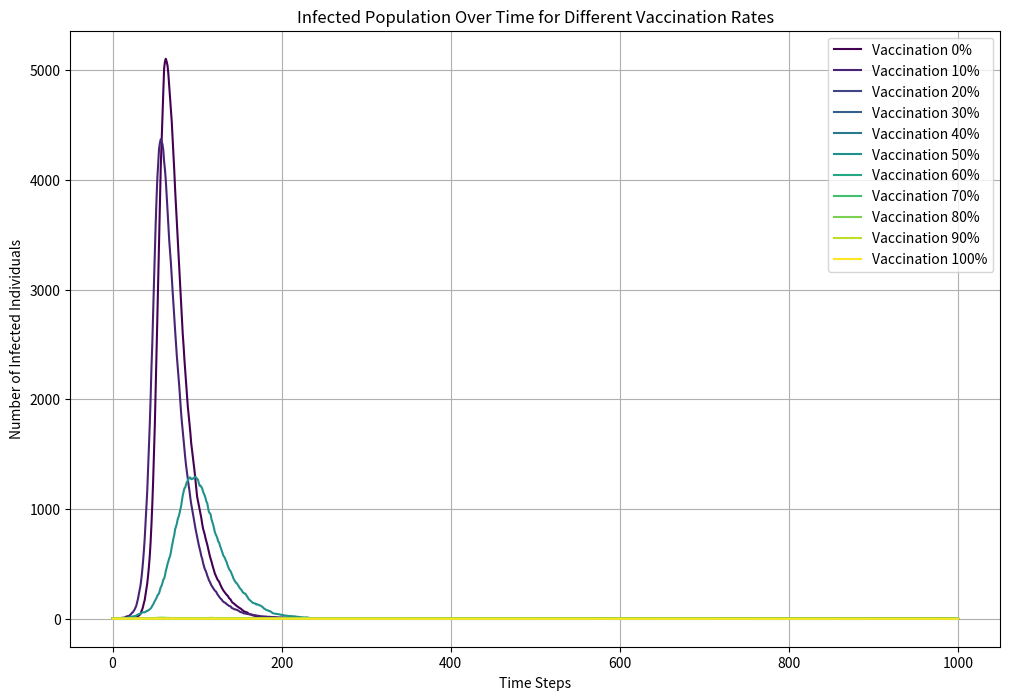

Python code for this plot:
import numpy as np
import matplotlib.pyplot as plt

N = 10000 # total population
I0 = 1 # initial number of infected individuals
beta = 0.3 # infection rate
gamma = 0.05 # recovery rate
Times = 1000

vaccination_rates = np.arange(0, 1.1, 0.1)

plt.figure(figsize=(12, 8))

colors = plt.cm.viridis(np.linspace(0, 1, len(vaccination_rates)))

for i, vaccination_rate in enumerate(vaccination_rates):
    R0 = int(vaccination_rate * N)  # initial number of recovered (vaccinated) individuals
    S0 = N - I0 - R0  # initial number of susceptible individuals
    
    S = [S0]
    I = [I0]
    R = [R0]
    
    for t in range(1, Times + 1):
        if S[t-1] > 0:
            infection_prob = beta * (I[t-1] / N)
            infect_results = np.random.choice([0, 1], size=S[t-1], p=[1 - infection_prob, infection_prob])
            New_I = np.sum(infect_results)
        else:
            New_I = 0
        
        S_current = S[t-1] - New_I
        I_current = I[t-1] + New_I
        
        if I_current > 0:
            recover_results = np.random.choice([0, 1], size=I_current, p=[1 - gamma, gamma])
            new_recovered = np.sum(recover_results)
        else:
            new_recovered = 0
        
        I_current -= new_recovered
        R_current = R[t-1] + new_recovered
        
        S.append(S_current)
        I.append(I_current)
        R.append(R_current)
    
    plt.plot(range(Times + 1), I, label=f'Vaccination {int(vaccination_rate*100)}%', color=colors[i])

plt.xlabel('Time Steps')
plt.ylabel('Number of Infected Individuals')
plt.title('Infected Population Over Time for Different Vaccination Rates')
plt.legend()
plt.grid()
plt.show()
